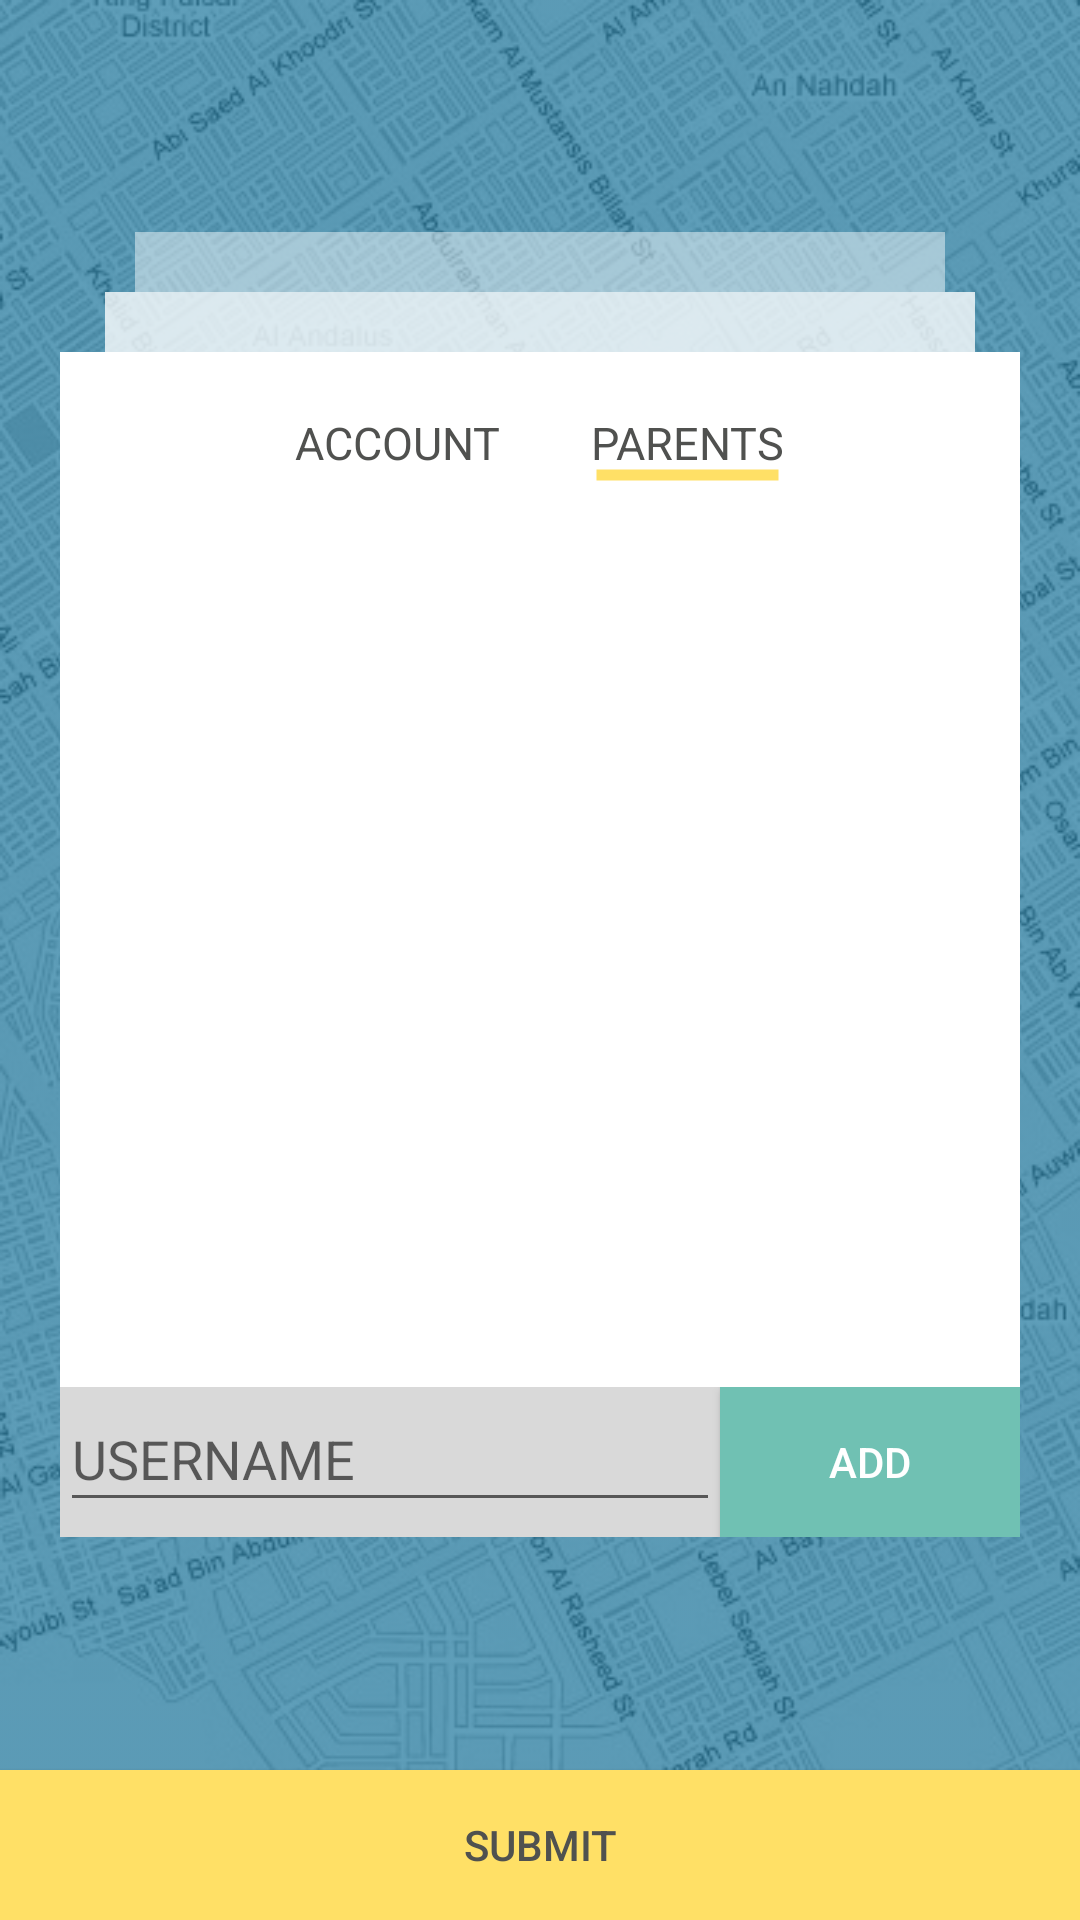

Layout XML and referenced resources for this Android screen:
<!-- AndroidManifest.xml: application theme AppTheme -->
<!-- res/layout/activity_account_screen2.xml -->
<?xml version="1.0" encoding="utf-8"?>
<RelativeLayout xmlns:android="http://schemas.android.com/apk/res/android"
     android:layout_width="match_parent"
    android:layout_height="match_parent"
    android:background="@color/colorAccent"
    android:theme="@style/accountScren"
    >
    
    <LinearLayout
        android:layout_width="match_parent"
        android:layout_height="match_parent"
        android:background="@drawable/background"
        android:orientation="vertical"
        android:layout_marginBottom="50dp"
        android:gravity="center"
        >
        
        <TextView
            android:layout_width="270dp"
            android:layout_height="20dp"
            android:background="@color/whitVeryLight"
            />
        <TextView
            android:layout_width="290dp"
            android:layout_height="20dp"
            android:background="@color/whitLoght"
            />
        
        <LinearLayout
            android:layout_width="320dp"
            android:layout_height="wrap_content"
            android:orientation="vertical"
            android:background="@color/whitColor"
            >
            
            <LinearLayout
                android:paddingTop="20dp"
                android:gravity="center"
                android:id="@+id/loginSignupLayout"
                android:layout_width="match_parent"
                android:layout_height="wrap_content"
                android:orientation="horizontal"
                >

                <TextView
                    android:onClick="moveScreen"
                    android:id="@+id/account"
                    android:layout_width="wrap_content"
                    android:layout_height="25dp"
                    android:text="ACCOUNT"
                    android:textColor="@color/login_titleTextColor"
                    android:textSize="15dp"
                    />
                <TextView
                    android:background="@drawable/bt_with_border"
                    android:id="@+id/parents"
                    android:layout_width="wrap_content"
                    android:layout_height="25dp"
                    android:text="PARENTS"
                    android:textSize="15dp"
                    android:layout_marginLeft="30dp"
                    android:textColor="@color/login_titleTextColor"
                    />
            </LinearLayout>

            
            <ScrollView
                android:layout_width="match_parent"
                android:layout_height="290dp"
                android:layout_marginTop="10dp">
                <LinearLayout
                    android:layout_marginTop="10dp"
                    android:id="@+id/accountLayout"
                    android:layout_width="match_parent"
                    android:layout_height="290dp"
                    android:orientation="vertical"
                    >


                </LinearLayout>
            </ScrollView>

            
            <LinearLayout
                android:layout_width="match_parent"
                android:layout_height="wrap_content"
                android:background="@color/whitDark"
                >
                <EditText
                    android:id="@+id/parentsUserName"
                    android:layout_width="220dp"
                    android:layout_height="45dp"
                    android:layout_gravity="center_horizontal"
                    android:hint="USERNAME"
                    />
                <Button
                    android:onClick="AddParents"
                    android:layout_width="match_parent"
                    android:layout_height="50dp"
                    android:background="@color/login_titleColor"
                    android:text="ADD"
                    android:textColor="@color/whitColor"
                    android:layout_alignParentBottom="true"
                    >
                </Button>
            </LinearLayout>

        </LinearLayout>


    </LinearLayout>
    <Button
        android:layout_width="match_parent"
        android:layout_height="50dp"
        android:background="@color/yellColor"
        android:text="Submit"
        android:textColor="@color/login_titleTextColor"
        android:layout_alignParentBottom="true"
        >
    </Button>
</RelativeLayout>
<!-- resources referenced by this layout -->
<resources>
  <color name="colorAccent">#247BA0</color>
  <color name="login_titleColor">#70C1B3</color>
  <color name="login_titleTextColor">#50514f</color>
  <color name="whitColor">#ffffff</color>
  <color name="whitDark">#D9D9D9</color>
  <color name="whitLoght">#c8ffffff</color>
  <color name="whitVeryLight">#75ffffff</color>
  <color name="yellColor">#FFE066</color>
  <!-- drawable background: png bitmap (drawable, 318588 bytes) -->
  <!-- drawable bt_with_border (drawable) -->
  <?xml version="1.0" encoding="utf-8"?>
  <layer-list xmlns:android="http://schemas.android.com/apk/res/android" >
  
      <item android:top="17dp" android:bottom="0dp">
          <shape
              android:shape="line">
              <stroke android:width="3.5dp" android:color="@color/yellColor" />
              <solid android:color="#00000000" />
          </shape>
      </item>
  
  </layer-list>
  <style name="accountScren" parent="Theme.AppCompat.Light.NoActionBar">
          
          <item name="colorPrimary">@color/BlueColor</item>
          <item name="colorPrimaryDark">@color/BlueColor</item>
          <item name="colorAccent">@color/colorAccent</item>
      </style>
  <style name="AppTheme" parent="Theme.AppCompat.Light.NoActionBar">
          
          <item name="colorPrimary">@color/colorPrimary</item>
          <item name="colorPrimaryDark">@color/colorPrimaryDark</item>
          <item name="colorAccent">@color/colorAccent</item>
      </style>
  <color name="BlueColor">#247BA0</color>
  <color name="colorPrimary">#3F51B5</color>
  <color name="colorPrimaryDark">#232b37</color>
</resources>
